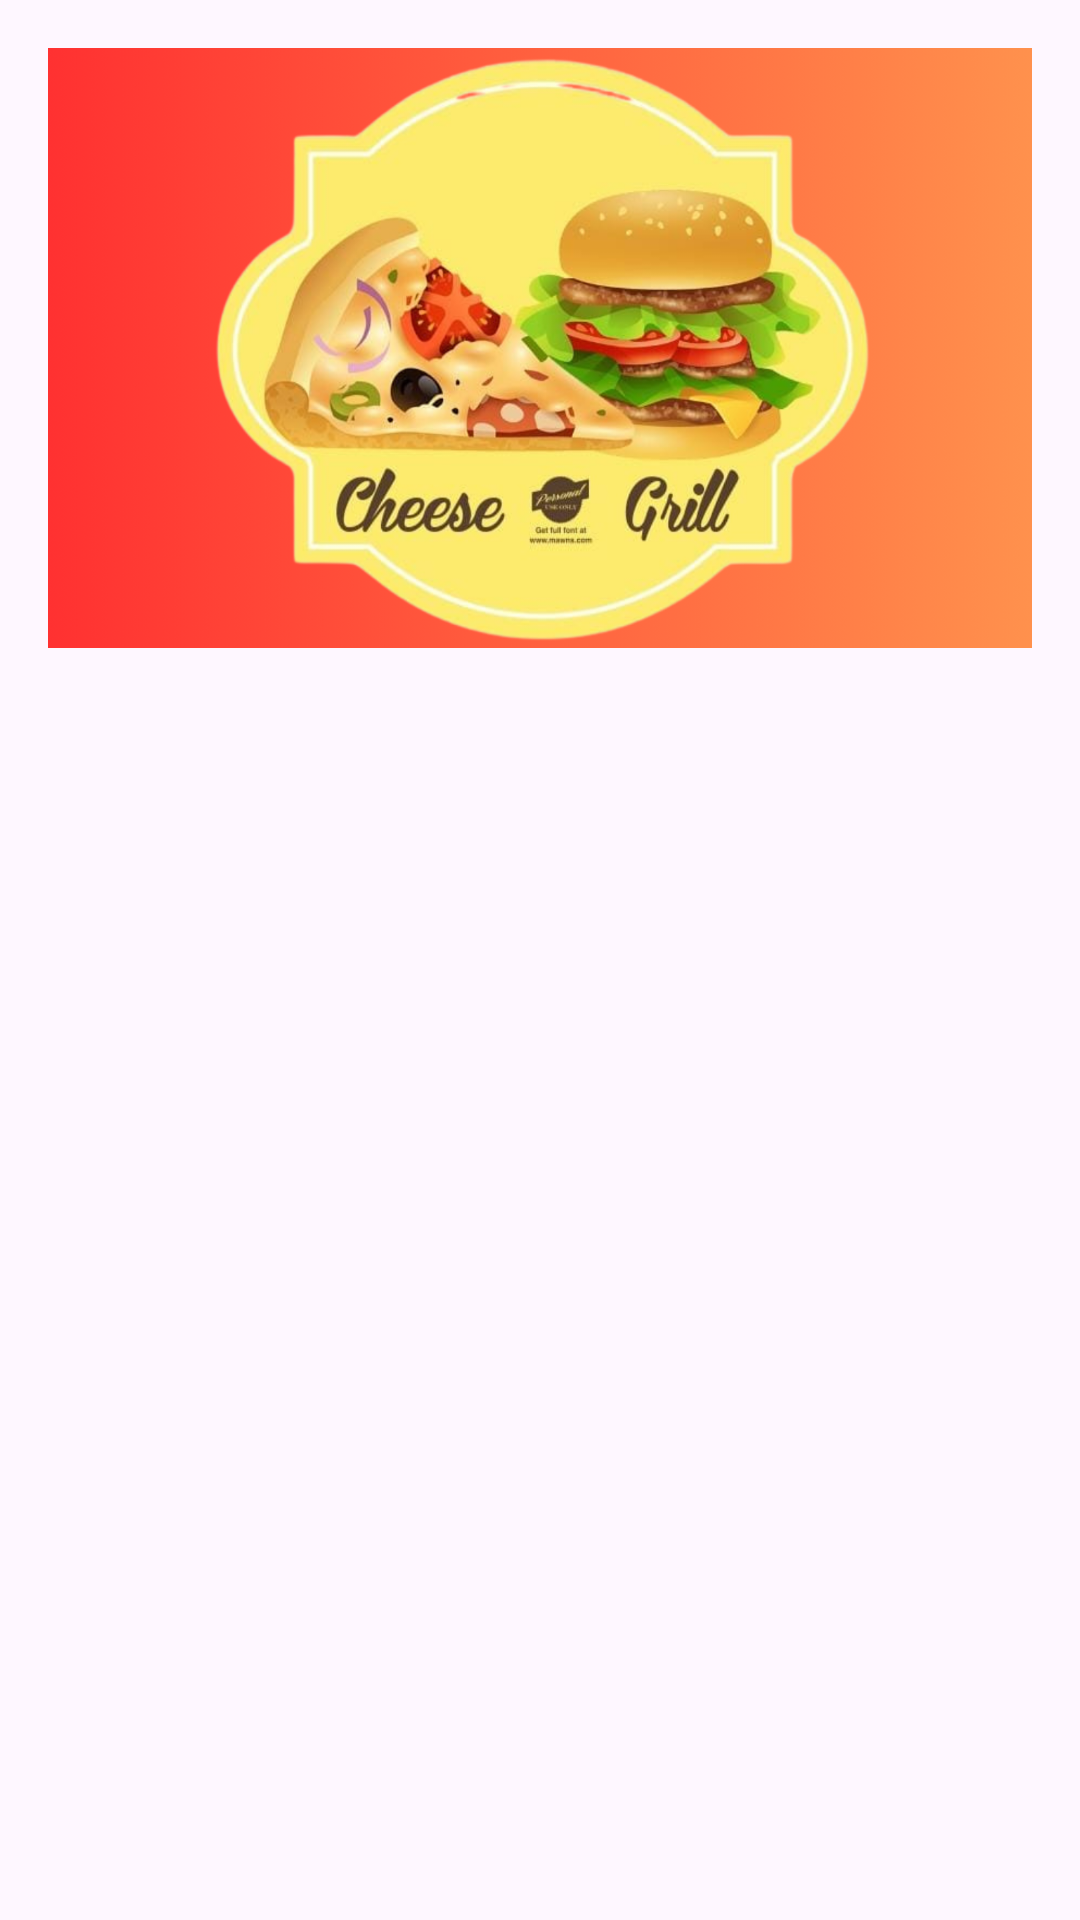

The Android layout XML behind this screen, and the referenced resources:
<!-- AndroidManifest.xml: application theme Theme.T1Evaluacion -->
<!-- res/layout/perfil.xml -->
<?xml version="1.0" encoding="utf-8"?>
<LinearLayout xmlns:android="http://schemas.android.com/apk/res/android"
    xmlns:app="http://schemas.android.com/apk/res-auto"
    xmlns:tools="http://schemas.android.com/tools"
    android:id="@+id/activity_registro_usuario"
    android:orientation="vertical"
    android:layout_width="match_parent"
    android:padding="16dp"
    android:layout_height="match_parent"
    tools:context=".view.fragments.ProfileFragment">


    <ImageView
        android:id="@+id/pictureCard"
        android:layout_width="match_parent"
        android:layout_height="@dimen/height_cardview"
        android:background="@drawable/logocarg_cardview"
        android:scaleType="centerCrop" />

    <TextView
        android:id="@+id/nombre"
        android:layout_width="379dp"
        android:layout_height="wrap_content"
        android:textSize="25sp" />

    <TextView
        android:id="@+id/email"
        android:layout_width="379dp"
        android:layout_height="wrap_content"
        android:textSize="25sp" />

    <TextView
        android:id="@+id/telefono"
        android:textSize="25sp"
        android:layout_width="379dp"
        android:layout_height="wrap_content"/>

    <TextView
        android:id="@+id/dni"
        android:textSize="25sp"
        android:layout_width="379dp"
        android:layout_height="wrap_content"/>

</LinearLayout>
<!-- resources referenced by this layout -->
<resources>
  <dimen name="height_cardview">200dp</dimen>
  <!-- drawable logocarg_cardview: png bitmap (drawable, 1003213 bytes) -->
  <style name="Theme.T1Evaluacion" parent="Base.Theme.T1Evaluacion" />
  <style name="Base.Theme.T1Evaluacion" parent="Theme.Material3.DayNight.NoActionBar">
          
          
  
          <item name="colorPrimary">@color/colorPrimary</item>
          <item name="colorPrimaryDark">@color/colorPrimaryDark</item>
          <item name="colorAccent">@color/colorAccent</item>
  
      </style>
  <color name="colorPrimary">#FFC107</color>
  <color name="colorPrimaryDark">#FFA000</color>
  <color name="colorAccent">#FF5722</color>
</resources>
